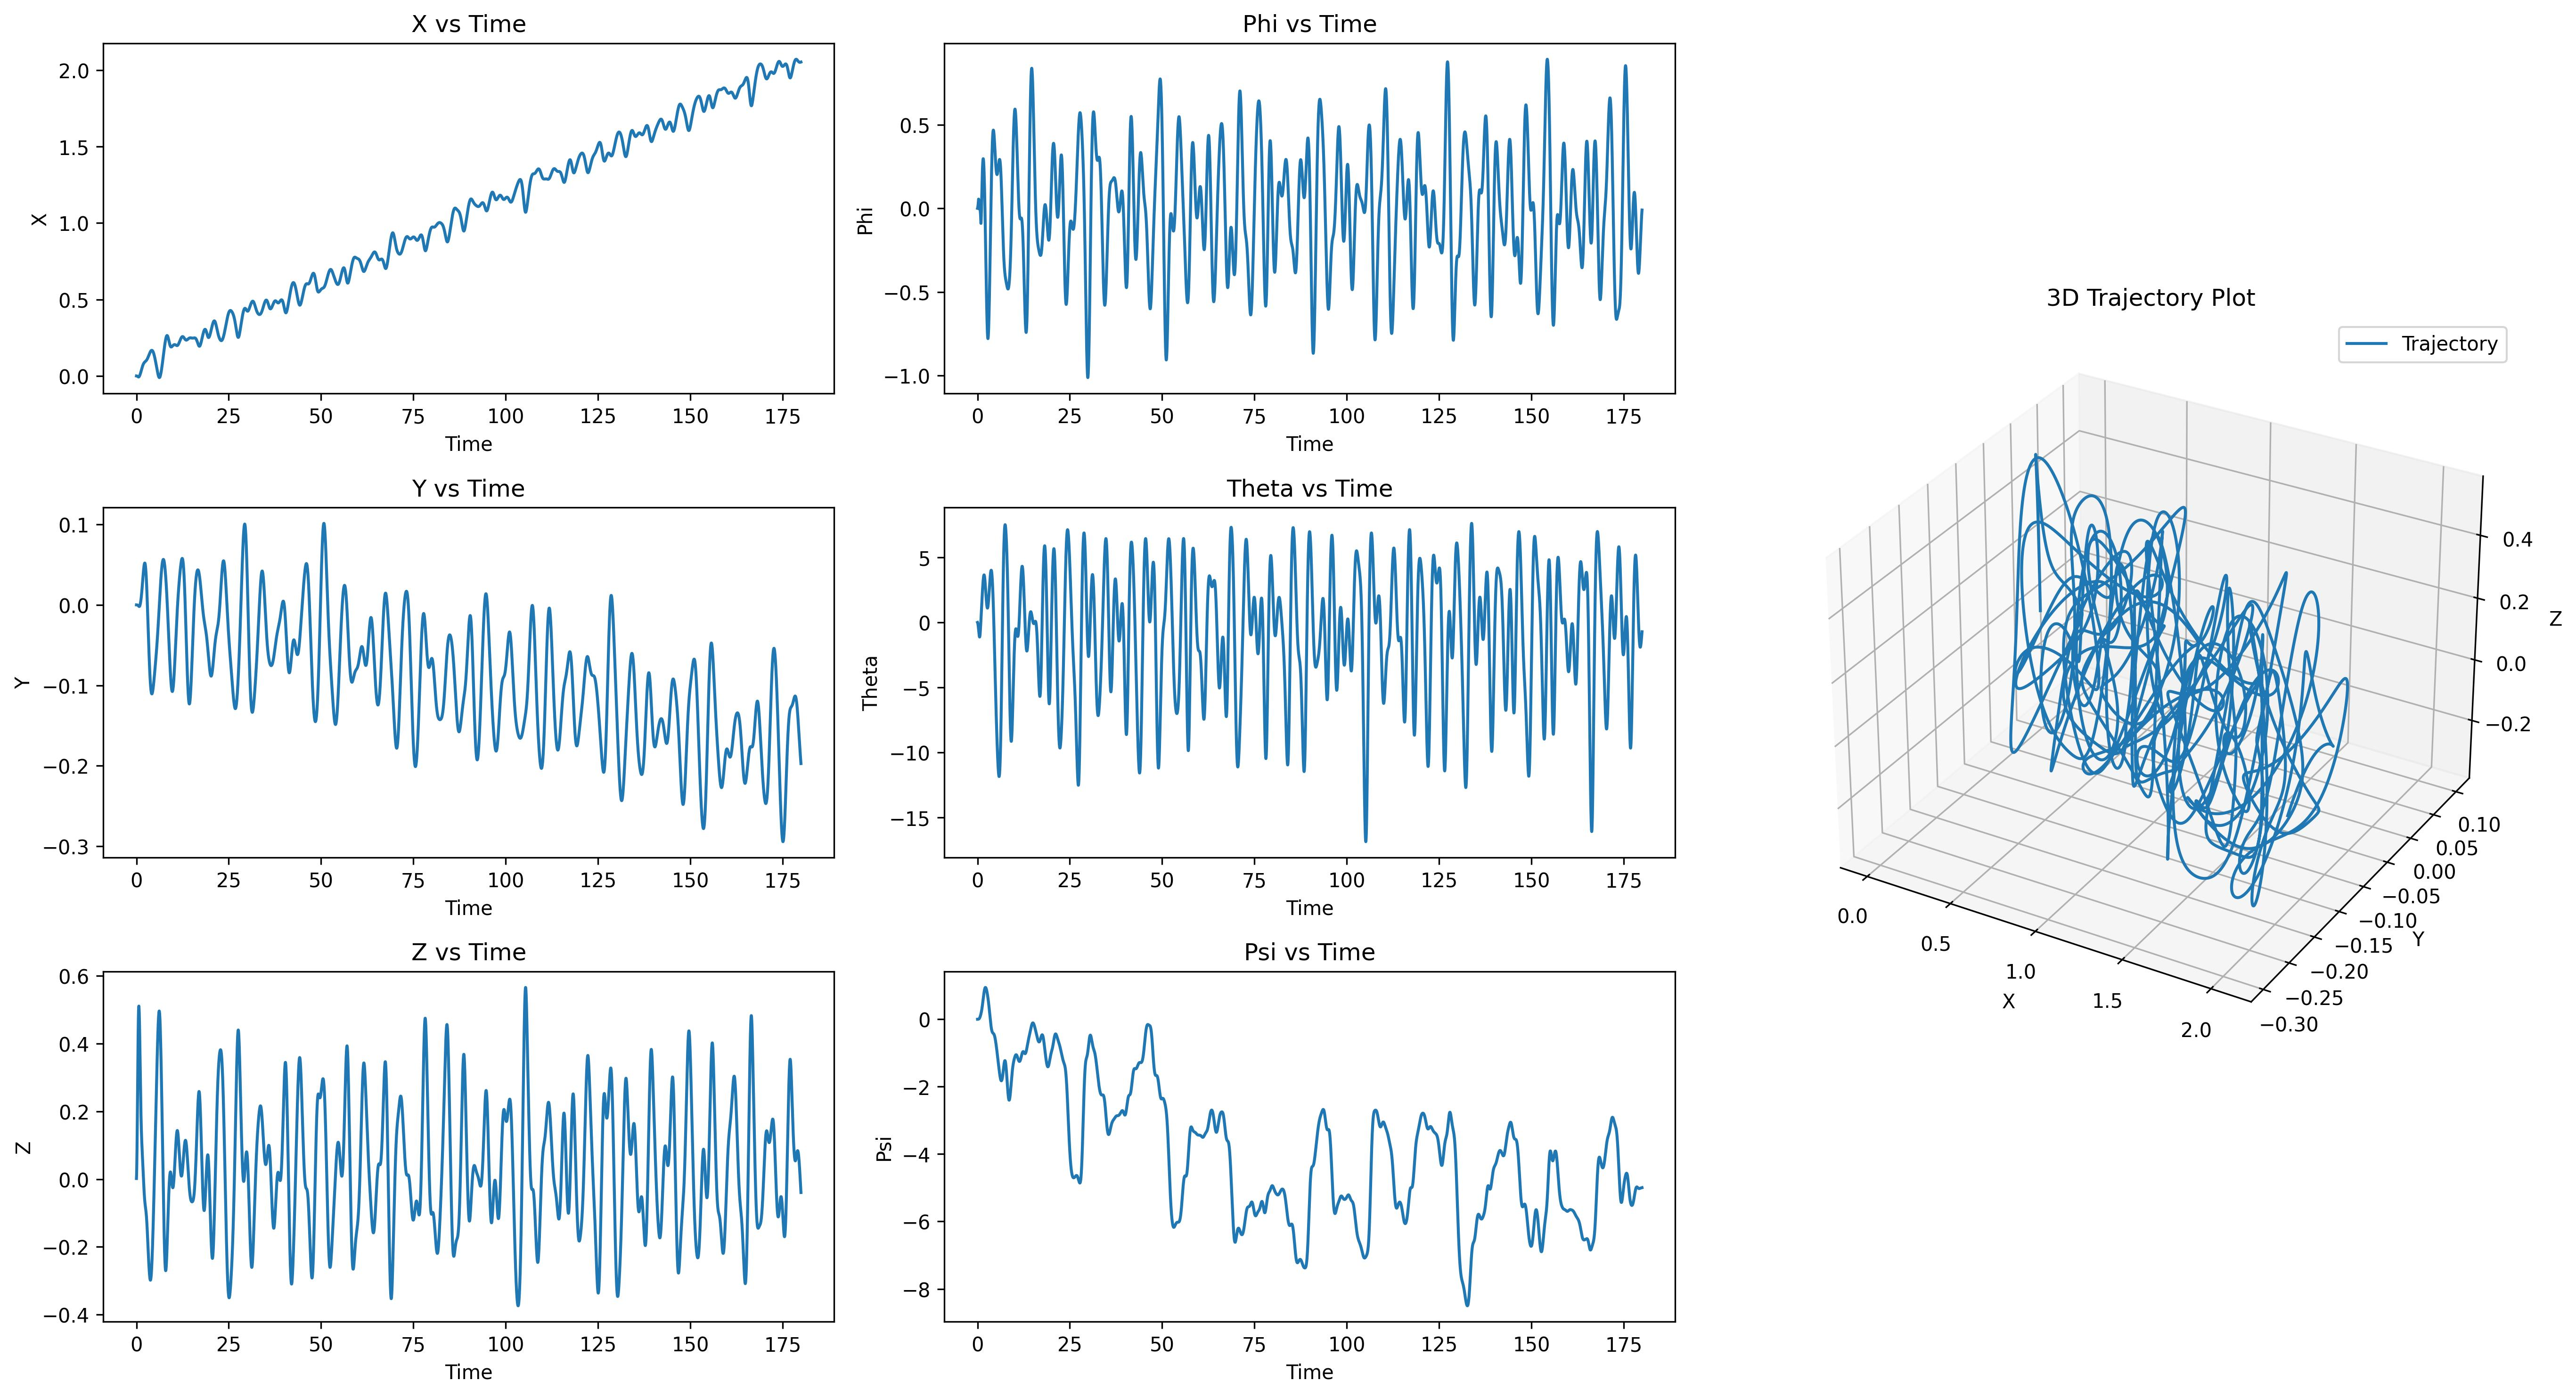

Values plotted in this chart, from the file beside it:
t, x, y, z, roll, pitch, heading, u, v, w, p, q, r
0.01667, -0.00001282, -0.00000181, 0.001844, 0.00001058, -0.00007897, 0.00000042, -0.0007693, -0.0001085, 0.1107, 0.0006351, -0.004738, 0.00002548
0.03333, -0.00003752, -0.00000534, 0.005465, 0.00002974, -0.0002289, 0.00000120, -0.001465, -0.0002144, 0.2172, 0.001149, -0.008995, 0.00004641
0.05, -0.00007379, -0.00001012, 0.01079, 0.00005407, -0.0004439, 0.00000224, -0.002103, -0.0002961, 0.3193, 0.00146, -0.0129, 0.00006302
0.06667, -0.0001216, -0.00001602, 0.01772, 0.00008285, -0.000719, 0.00000359, -0.002685, -0.0003766, 0.4163, 0.001727, -0.01651, 0.00008164
0.08333, -0.0001812, -0.00002303, 0.02619, 0.0001161, -0.00105, 0.00000526, -0.003212, -0.0004627, 0.5082, 0.001996, -0.01986, 0.0001022
0.1, -0.0002532, -0.00003142, 0.03611, 0.0001555, -0.001433, 0.00000748, -0.003691, -0.0005724, 0.5946, 0.002365, -0.02301, 0.0001355
0.1167, -0.0003382, -0.00004097, 0.04737, 0.0002001, -0.001868, 0.00001036, -0.004135, -0.0006781, 0.6756, 0.002676, -0.02605, 0.0001772
0.1333, -0.0004375, -0.00005145, 0.05988, 0.0002491, -0.002352, 0.00001394, -0.004555, -0.0007788, 0.751, 0.002936, -0.02906, 0.0002206
0.15, -0.0005519, -0.00006261, 0.07356, 0.0003015, -0.002885, 0.00001799, -0.004935, -0.0008739, 0.8209, 0.00315, -0.03196, 0.0002511
0.1667, -0.0006823, -0.00007485, 0.08832, 0.0003601, -0.003463, 0.00002270, -0.005265, -0.001002, 0.8855, 0.003514, -0.0347, 0.0002929
0.1833, -0.0008298, -0.00008787, 0.1041, 0.0004236, -0.004087, 0.00002810, -0.005582, -0.001121, 0.9449, 0.003808, -0.03745, 0.0003375
0.2, -0.0009954, -0.0001017, 0.1207, 0.0004924, -0.004754, 0.00003415, -0.005847, -0.001252, 0.9994, 0.00413, -0.04002, 0.0003796
0.2167, -0.00118, -0.0001163, 0.1382, 0.0005668, -0.005463, 0.00004112, -0.006085, -0.001394, 1.049, 0.00447, -0.04251, 0.0004391
0.2333, -0.001384, -0.0001317, 0.1564, 0.0006471, -0.006209, 0.00004890, -0.006271, -0.001545, 1.094, 0.004816, -0.04478, 0.0004926
0.25, -0.001609, -0.0001479, 0.1754, 0.0007329, -0.006991, 0.00005768, -0.006419, -0.001703, 1.136, 0.005155, -0.04689, 0.000557
0.2667, -0.001854, -0.0001651, 0.1949, 0.0008254, -0.007803, 0.00006748, -0.006512, -0.001889, 1.173, 0.00555, -0.04872, 0.0006235
0.2833, -0.00212, -0.0001828, 0.215, 0.0009225, -0.008641, 0.00007849, -0.006556, -0.002058, 1.206, 0.005835, -0.05029, 0.0007021
0.3, -0.002407, -0.0002014, 0.2356, 0.0009658, -0.0095, 0.00009089, -0.006545, -0.002252, 1.234, 0.002604, -0.05154, 0.0007913
0.3167, -0.002712, -0.0002229, 0.2564, 0.0009683, -0.01037, 0.0001048, -0.006476, -0.002497, 1.247, 0.0001546, -0.05243, 0.0008857
0.3333, -0.003033, -0.0002486, 0.2772, 0.0009389, -0.01126, 0.0001205, -0.006344, -0.002746, 1.247, -0.001752, -0.05291, 0.0009943
0.35, -0.003368, -0.0002799, 0.2977, 0.0008867, -0.01214, 0.0001383, -0.006143, -0.003034, 1.236, -0.003119, -0.05293, 0.001116
0.3667, -0.003711, -0.0003178, 0.318, 0.0008188, -0.01301, 0.0001581, -0.00589, -0.003352, 1.214, -0.004059, -0.05248, 0.001237
0.3833, -0.004061, -0.0003627, 0.3377, 0.0007401, -0.01387, 0.0001804, -0.00556, -0.003656, 1.183, -0.004706, -0.05149, 0.001376
0.4, -0.004411, -0.0004149, 0.3567, 0.0006553, -0.0147, 0.0002052, -0.005146, -0.003976, 1.143, -0.005068, -0.04994, 0.001529
0.4167, -0.004757, -0.0004748, 0.375, 0.000568, -0.0155, 0.0002326, -0.004667, -0.004303, 1.096, -0.005212, -0.04784, 0.001675
0.4333, -0.005095, -0.0005416, 0.3924, 0.000481, -0.01625, 0.0002629, -0.004108, -0.004599, 1.042, -0.005194, -0.04517, 0.001843
0.45, -0.005418, -0.0006153, 0.4088, 0.0003965, -0.01695, 0.0002962, -0.003446, -0.004887, 0.9831, -0.005038, -0.04194, 0.002015
0.4667, -0.005723, -0.0006953, 0.4241, 0.0003162, -0.01759, 0.0003325, -0.002713, -0.00516, 0.9191, -0.004779, -0.03816, 0.002194
0.4833, -0.006004, -0.0007807, 0.4382, 0.0002418, -0.01815, 0.0003722, -0.00187, -0.005387, 0.851, -0.004424, -0.03387, 0.002389
0.5, -0.006255, -0.0008707, 0.4512, 0.0001742, -0.01864, 0.0004151, -0.000934, -0.005586, 0.7794, -0.004008, -0.02909, 0.002583
0.5167, -0.006472, -0.0009643, 0.463, 0.0001146, -0.01904, 0.0004615, 0.0001119, -0.005732, 0.705, -0.003523, -0.02387, 0.00279
0.5333, -0.00665, -0.00106, 0.4735, 0.00006365, -0.01934, 0.0005114, 0.001265, -0.005837, 0.6283, -0.003002, -0.01825, 0.002997
0.55, -0.006785, -0.001158, 0.4826, 0.00002208, -0.01954, 0.0005648, 0.00254, -0.005885, 0.5498, -0.002432, -0.01229, 0.003201
0.5667, -0.006873, -0.001256, 0.4904, -0.00000966, -0.01964, 0.0006218, 0.00393, -0.005879, 0.4699, -0.001838, -0.006018, 0.003421
0.5833, -0.006909, -0.001353, 0.4969, -0.00003101, -0.01964, 0.0006824, 0.005445, -0.005811, 0.389, -0.00121, 0.0004878, 0.003636
0.6, -0.006892, -0.001448, 0.5021, -0.00004343, -0.01952, 0.0007466, 0.007085, -0.00568, 0.3088, -0.0006692, 0.00718, 0.003852
0.6167, -0.00682, -0.001539, 0.506, -0.00005112, -0.01928, 0.0008146, 0.008866, -0.005481, 0.2329, -0.0003817, 0.01395, 0.004078
0.6333, -0.006692, -0.001626, 0.5086, -0.00005754, -0.01894, 0.0008862, 0.01078, -0.005216, 0.1606, -0.0003026, 0.02077, 0.004298
0.65, -0.006507, -0.001707, 0.5102, -0.00006553, -0.01848, 0.0009614, 0.01281, -0.004884, 0.09149, -0.0003941, 0.02761, 0.004513
0.6667, -0.006266, -0.001782, 0.5106, -0.00007741, -0.01791, 0.00104, 0.01497, -0.004486, 0.02522, -0.0006251, 0.03438, 0.004731
0.6833, -0.005966, -0.001849, 0.51, -0.00009506, -0.01722, 0.001123, 0.01727, -0.00402, -0.0386, -0.0009702, 0.04101, 0.004952
0.7, -0.005609, -0.001906, 0.5083, -0.00012, -0.01643, 0.001209, 0.01969, -0.003486, -0.1002, -0.001409, 0.04744, 0.005169
0.7167, -0.005195, -0.001953, 0.5056, -0.0001536, -0.01554, 0.001298, 0.02224, -0.002885, -0.1595, -0.001925, 0.05364, 0.005381
0.7333, -0.004724, -0.001989, 0.502, -0.0001958, -0.01454, 0.001391, 0.0249, -0.002198, -0.2163, -0.002447, 0.05957, 0.005588
0.75, -0.004197, -0.002011, 0.4975, -0.0002474, -0.01346, 0.001488, 0.02767, -0.001434, -0.2707, -0.00301, 0.06521, 0.00579
0.7667, -0.003616, -0.002019, 0.4922, -0.0003097, -0.01228, 0.001587, 0.03053, -0.0006113, -0.3225, -0.003657, 0.07051, 0.005988
0.7833, -0.002982, -0.002012, 0.486, -0.0003843, -0.01102, 0.00169, 0.03349, 0.0002623, -0.3717, -0.004404, 0.07546, 0.006182
0.8, -0.002296, -0.001988, 0.479, -0.0004717, -0.009691, 0.001796, 0.03652, 0.001204, -0.4183, -0.005174, 0.08003, 0.006372
0.8167, -0.001562, -0.001946, 0.4713, -0.0005722, -0.008287, 0.001904, 0.03962, 0.002214, -0.4623, -0.005963, 0.08419, 0.006559
0.8333, -0.0007792, -0.001885, 0.4629, -0.0006859, -0.006822, 0.002016, 0.04278, 0.003291, -0.5038, -0.006769, 0.08794, 0.006744
0.85, 0.00004843, -0.001803, 0.4539, -0.0008132, -0.0053, 0.002131, 0.04596, 0.004433, -0.5428, -0.007588, 0.09131, 0.006946
0.8667, 0.0009189, -0.001699, 0.4442, -0.0009541, -0.003728, 0.002248, 0.04917, 0.005641, -0.5793, -0.008419, 0.09429, 0.007149
0.8833, 0.00183, -0.001572, 0.434, -0.001109, -0.002113, 0.002369, 0.05238, 0.006913, -0.6135, -0.009259, 0.09689, 0.007345
0.9, 0.002779, -0.001421, 0.4233, -0.001278, -0.0004617, 0.002493, 0.05559, 0.008244, -0.6454, -0.01012, 0.09908, 0.007521
0.9167, 0.003763, -0.001245, 0.412, -0.001458, 0.001219, 0.002619, 0.05879, 0.009555, -0.675, -0.01079, 0.1009, 0.007703
0.9333, 0.004781, -0.001043, 0.4003, -0.001557, 0.002923, 0.002748, 0.06194, 0.01092, -0.7009, -0.005963, 0.1022, 0.007899
0.95, 0.005829, -0.0008162, 0.3883, -0.001563, 0.004644, 0.002881, 0.06505, 0.01232, -0.7215, -0.0003891, 0.1032, 0.008105
0.9667, 0.006906, -0.000565, 0.376, -0.001493, 0.006375, 0.003017, 0.06809, 0.01373, -0.7367, 0.004166, 0.1038, 0.008319
0.9833, 0.00801, -0.0002915, 0.3636, -0.001364, 0.00811, 0.003156, 0.07105, 0.0151, -0.7469, 0.007688, 0.1041, 0.008552
1, 0.009139, 0.00000352, 0.351, -0.001188, 0.009846, 0.0033, 0.07391, 0.01646, -0.7523, 0.01046, 0.1041, 0.008767
... 10,740 more rows
